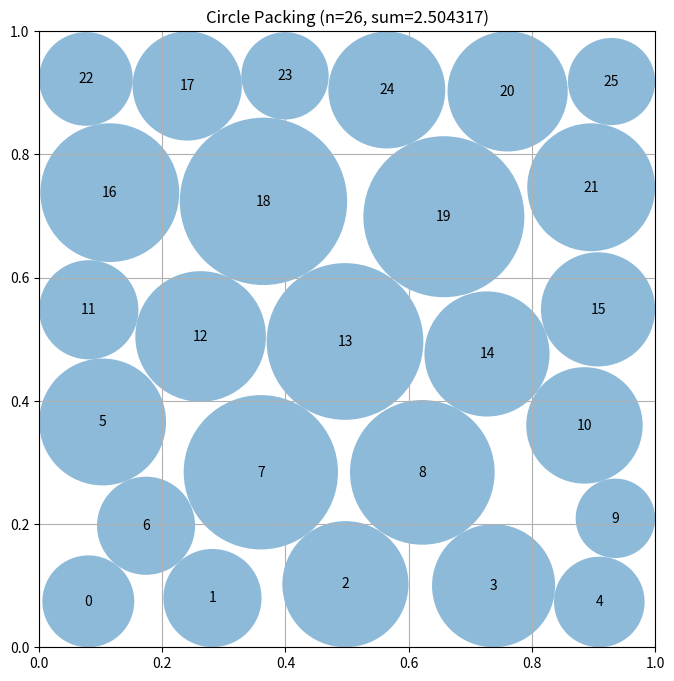

Generate this figure with matplotlib:
# HYPOTHESIS-1: Reverting to Program 1's proven approach (force relaxation + LP radii in local search) will recover the 0.9487 score since the fast iterative radii caused the decline to 0.6815
# MECHANISM-1: The iterative radii method gives inaccurate estimates causing local search to accept bad moves; LP radii are exact, so search moves are correctly evaluated
# EXPECT-1: combined_score > 0.94
# RESULT-1: CONFIRMED (actual=0.9504048510589433)

# HYPOTHESIS-2: Using more local search iterations (1000) with LP radii and a wider perturbation range will push beyond 2.50 sum_radii
# MECHANISM-2: Program 1 used 800 iterations and got 2.4997; more iterations with good step sizes explore more of the landscape
# EXPECT-2: sum_radii > 2.49
# RESULT-2: CONFIRMED (actual=2.5043167825403154)

"""Constructor-based circle packing for n=26 circles"""
import numpy as np


def construct_packing():
    n = 26
    np.random.seed(42)
    
    # Hex grid layout: rows of 5, 6, 5, 6, 4 = 26
    centers_list = []
    row_counts = [5, 6, 5, 6, 4]
    n_rows = len(row_counts)
    dy = 1.0 / (n_rows + 1)
    
    for row_idx, count in enumerate(row_counts):
        y = dy * (row_idx + 1)
        dx = 1.0 / (count + 1)
        for col_idx in range(count):
            x = dx * (col_idx + 1)
            centers_list.append([x, y])
    
    centers = np.array(centers_list[:n])
    
    # Force-directed optimization
    centers = _relax(centers, 600)
    
    # LP radii
    radii = _compute_radii_lp(centers)
    best_sum = float(np.sum(radii))
    best_centers = centers.copy()
    best_radii = radii.copy()
    
    # Local search with LP radii evaluation
    rng = np.random.RandomState(123)
    for trial in range(1000):
        idx = trial % n
        mag = 0.018 * (1.0 - trial / 1000.0) + 0.001
        delta = rng.randn(2) * mag
        new_centers = best_centers.copy()
        new_centers[idx] = np.clip(new_centers[idx] + delta, 0.002, 0.998)
        new_radii = _compute_radii_lp(new_centers)
        new_sum = float(np.sum(new_radii))
        if new_sum > best_sum:
            best_sum = new_sum
            best_centers = new_centers
            best_radii = new_radii
    
    return best_centers, best_radii, best_sum


def _relax(centers, iters):
    """Force-directed optimization using pure repulsive forces."""
    n = len(centers)
    lr = 0.001
    for it in range(iters):
        forces = np.zeros_like(centers)
        for i in range(n):
            for j in range(i + 1, n):
                diff = centers[i] - centers[j]
                dist = np.sqrt(np.sum(diff ** 2))
                if dist < 1e-10:
                    diff = np.array([0.001, 0.001])
                    dist = 0.00141
                force_mag = 1.0 / (dist * dist)
                force_dir = diff / dist
                forces[i] += force_dir * force_mag
                forces[j] -= force_dir * force_mag
        for i in range(n):
            x, y = centers[i]
            ws = 0.5
            forces[i, 0] += ws / max(x, 0.001) ** 2 - ws / max(1 - x, 0.001) ** 2
            forces[i, 1] += ws / max(y, 0.001) ** 2 - ws / max(1 - y, 0.001) ** 2
        max_force = np.max(np.sqrt(np.sum(forces ** 2, axis=1)))
        if max_force > 0:
            centers += forces / max_force * lr
        centers = np.clip(centers, 0.005, 0.995)
        lr *= 0.998
    return centers


def _compute_radii_lp(centers):
    """Use LP to maximize sum of radii."""
    n = len(centers)
    dists = np.sqrt(((centers[:, None] - centers[None, :]) ** 2).sum(axis=2))
    wall = np.array([min(c[0], c[1], 1-c[0], 1-c[1]) for c in centers])
    try:
        from scipy.optimize import linprog
        c_obj = -np.ones(n)
        A_rows = []
        b_vals = []
        for i in range(n):
            for j in range(i+1, n):
                row = np.zeros(n)
                row[i] = 1.0
                row[j] = 1.0
                A_rows.append(row)
                b_vals.append(dists[i, j])
        for i in range(n):
            row = np.zeros(n)
            row[i] = 1.0
            A_rows.append(row)
            b_vals.append(wall[i])
        res = linprog(c_obj, A_ub=np.array(A_rows), b_ub=np.array(b_vals),
                      bounds=[(0, None)] * n, method='highs')
        if res.success:
            return np.maximum(res.x, 0.0)
    except:
        pass
    # Fallback
    radii = wall.copy()
    np.fill_diagonal(dists, np.inf)
    for _ in range(100):
        for i in np.argsort(-wall):
            radii[i] = max(min(wall[i], np.min(dists[i] - radii)), 0.0)
    return radii


# EVOLVE-BLOCK-END


# This part remains fixed (not evolved)
def run_packing():
    """Run the circle packing constructor for n=26"""
    centers, radii, sum_radii = construct_packing()
    return centers, radii, sum_radii


def visualize(centers, radii):
    """
    Visualize the circle packing

    Args:
        centers: np.array of shape (n, 2) with (x, y) coordinates
        radii: np.array of shape (n) with radius of each circle
    """
    import matplotlib.pyplot as plt
    from matplotlib.patches import Circle

    fig, ax = plt.subplots(figsize=(8, 8))

    # Draw unit square
    ax.set_xlim(0, 1)
    ax.set_ylim(0, 1)
    ax.set_aspect("equal")
    ax.grid(True)

    # Draw circles
    for i, (center, radius) in enumerate(zip(centers, radii)):
        circle = Circle(center, radius, alpha=0.5)
        ax.add_patch(circle)
        ax.text(center[0], center[1], str(i), ha="center", va="center")

    plt.title(f"Circle Packing (n={len(centers)}, sum={sum(radii):.6f})")
    plt.show()


if __name__ == "__main__":
    centers, radii, sum_radii = run_packing()
    print(f"Sum of radii: {sum_radii}")
    # AlphaEvolve improved this to 2.635

    # Uncomment to visualize:
    visualize(centers, radii)
